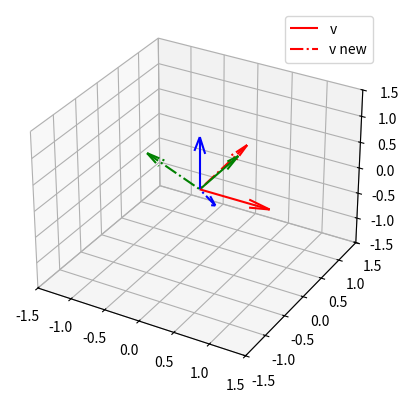

Recreate this plot in Python.
# %%
import numpy as np
import matplotlib.pyplot as plt

class Quaternion():
    def __init__(self, w=0., x=0., y=0., z=0., v=None) -> None:
        self._w = w
        self._v = np.array([x, y, z])
        if v is not None:
            self._v = v

    def __str__(self):
        return f"Quaternion({self.w} + {self.x}i + {self.y}j + {self.z}k)"

    # Getters
    @property
    def w(self):
        return self._w
    @property
    def x(self):
        return self._v[0]
    @property
    def y(self):
        return self._v[1]
    @property
    def z(self):
        return self._v[2]
    @property
    def v(self):
        return self._v
    
    # Setters
    @w.setter
    def w(self, value):
        self._w = value
    @x.setter
    def x(self, value):
        self._v[0] = value
    @y.setter
    def y(self, value):
        self._v[1] = value
    @z.setter
    def z(self, value):
        self._v[2] = value
    @v.setter
    def v(self, value):
        self._v = value
    
    @property
    def conjugate(self):
        return Quaternion(self.w, -self.x, -self.y, -self.z)
    
    def __mul__(self, other):
        if isinstance(other, Quaternion):
            return qq_multiply(self, other)
        elif len(other) == 3:
            return qv_multiply(self, other)
        else:
            raise ValueError("The object must be a Quaternion or have len 3: ", other, type(other))

    def __pow__(self, exponent):
        if exponent == 0:
            return Quaternion(1, 0, 0, 0)
        #elif exponent == -1:
        #    return self.conjugate / self.magnitude
        else:
            return quaternion_power(self, exponent)


    @property
    def euler_angles(self):
        return quaternion_to_euler(self)
    
    @property
    def magnitude(self):
        return quaternion_magnitude(self)
    
    def plot(self, **kwargs):
        # First get euler angles
        #euler = self.euler_angles
        #print("Euler angles: ", euler)
        x = self.x
        y = self.y
        z = self.z
        plt.quiver(0, 0, 0, x, y, z, **kwargs)
        
# Link to functions:
# https://www.meccanismocomplesso.org/en/hamiltons-quaternions-and-3d-rotation-with-python/

def qv_multiply(q:Quaternion, v:np.array) -> Quaternion:
    q1 = q
    q2 = Quaternion(w=0, v=v)
    return qq_multiply(q1, q2)


def qq_multiply(q1:Quaternion, q2:Quaternion) -> Quaternion:
    w1, x1, y1, z1 = q1.w, q1.x, q1.y, q1.z
    w2, x2, y2, z2 = q2.w, q2.x, q2.y, q2.z
    w = w1 * w2 - x1 * x2 - y1 * y2 - z1 * z2
    x = w1 * x2 + x1 * w2 + y1 * z2 - z1 * y2
    y = w1 * y2 + y1 * w2 + z1 * x2 - x1 * z2
    z = w1 * z2 + z1 * w2 + x1 * y2 - y1 * x2
    return Quaternion(w, x, y, z)

def euler_to_quaternion(phi, theta, psi) -> Quaternion:
    qw = np.cos(phi/2) * np.cos(theta/2) * np.cos(psi/2) + np.sin(phi/2) * np.sin(theta/2) * np.sin(psi/2)
    qx = np.sin(phi/2) * np.cos(theta/2) * np.cos(psi/2) - np.cos(phi/2) * np.sin(theta/2) * np.sin(psi/2)
    qy = np.cos(phi/2) * np.sin(theta/2) * np.cos(psi/2) + np.sin(phi/2) * np.cos(theta/2) * np.sin(psi/2)
    qz = np.cos(phi/2) * np.cos(theta/2) * np.sin(psi/2) - np.sin(phi/2) * np.sin(theta/2) * np.cos(psi/2)

    return Quaternion(qw, qx, qy, qz)

def quaternion_to_euler(q: Quaternion) -> list:
    w = q.w        
    x = q.x
    y = q.y
    z = q.z

    t0 = 2 * (w * x + y * z)
    t1 = 1 - 2 * (x * x + y * y)
    X = np.arctan2(t0, t1)

    t2 = 2 * (w * y - z * x)
    t2 = 1 if t2 > 1 else t2
    t2 = -1 if t2 < -1 else t2
    Y = np.arcsin(t2)
        
    t3 = 2 * (w * z + x * y)
    t4 = 1 - 2 * (y * y + z * z)
    Z = np.arctan2(t3, t4)

    return [X, Y, Z]

def quaternion_magnitude(q: Quaternion):
    # Extract components of the quaternion
    q0 = q.w
    q1 = q.x
    q2 = q.y
    q3 = q.z
    
    # Calculate the magnitude
    magnitude = np.sqrt(q0**2 + q1**2 + q2**2 + q3**2)
    
    return magnitude

def quaternion_power(q:Quaternion, n):
    # Extract components of the quaternion
    q0 = q.w
    q1 = q.x
    q2 = q.y
    q3 = q.z
    
    # Calculate the magnitude of the vector part
    v_magnitude = np.sqrt(q1**2 + q2**2 + q3**2)
    
    # Calculate the angle between the vector part and the axis of rotation
    theta = np.arccos(q0 / np.sqrt(q0**2 + v_magnitude**2))
    
    # Calculate the magnitude raised to the power of n
    magnitude_powered = (q0**2 + v_magnitude**2)**(n / 2)
    
    # Calculate the vector part of the result
    t = np.sin(n * theta)
    x = (q1 / v_magnitude) * t
    y = (q2 / v_magnitude) * t
    z = (q3 / v_magnitude) * t
    
    # Calculate the scalar part of the result
    w = magnitude_powered * np.cos(n * theta)
    
    return Quaternion(w, x, y, z)

# Test code
v_x = Quaternion(0, 1, 0, 0)
v_y = Quaternion(0, 0, 1, 0)
v_z = Quaternion(0, 0, 0, 1)

q = Quaternion(0.5, 0.5, 0., .5)

fig = plt.figure()
ax = fig.add_subplot(111, projection='3d')

for c, v in {'r':v_x, 'g':v_y, 'b':v_z}.items():
    # Passive rotation
    q_inv = q ** -1
    v_new = q * v * q_inv
    print(v)
    v.plot(color=c, linestyle='-')
    v_new.plot(color=c, linestyle='-.')

ax.set_xlim([-1.5, 1.5])
ax.set_ylim([-1.5, 1.5])
ax.set_zlim([-1.5, 1.5])
ax.legend(['v', 'v new'])